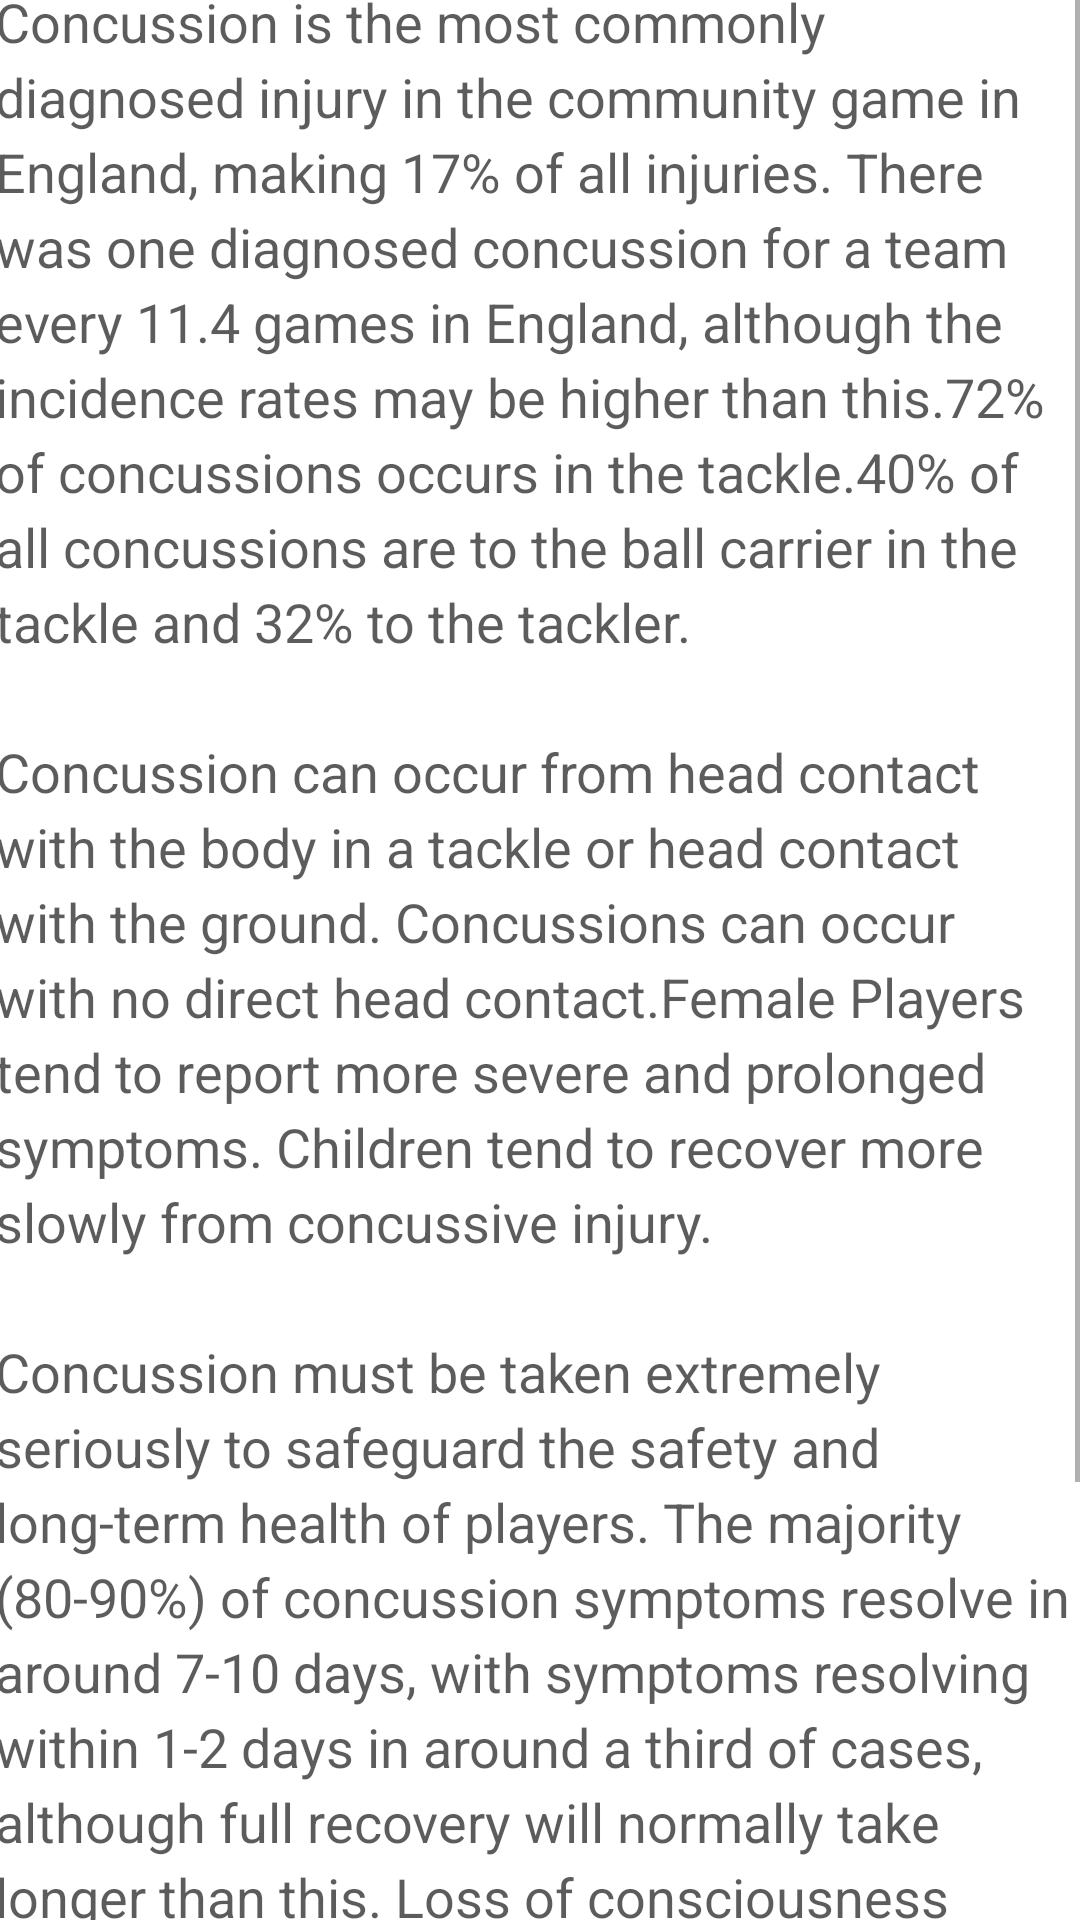

This screen was rendered from an Android layout file. Write that file and the resources it references.
<!-- AndroidManifest.xml: application theme Theme.LOTGHack2021 -->
<!-- res/layout/activity_further_info.xml -->
<?xml version="1.0" encoding="utf-8"?>

<androidx.constraintlayout.widget.ConstraintLayout xmlns:android="http://schemas.android.com/apk/res/android"
    xmlns:app="http://schemas.android.com/apk/res-auto"
    xmlns:tools="http://schemas.android.com/tools"
    android:layout_width="match_parent"
    android:layout_height="match_parent"
    tools:context=".furtherInfo">

    <TextView
        android:id="@+id/textView"
        android:layout_width="364dp"
        android:layout_height="651dp"
        android:isScrollContainer="true"
        android:lineSpacingExtra="4sp"
        android:scrollbarStyle="outsideInset"
        android:scrollbars="vertical"
        android:text="@string/furtherInfo"
        android:textAppearance="@style/TextAppearance.AppCompat.Body1"
        android:textColor="#A3000000"
        android:textSize="18sp"
        app:layout_constraintBottom_toBottomOf="parent"
        app:layout_constraintEnd_toEndOf="parent"
        app:layout_constraintStart_toStartOf="parent"
        app:layout_constraintTop_toTopOf="parent" />

</androidx.constraintlayout.widget.ConstraintLayout>
<!-- resources referenced by this layout -->
<resources>
  <string name="furtherInfo">
          Concussion is the most commonly diagnosed injury in the community game in England, making
          17% of all injuries. There was one diagnosed concussion for a team every 11.4 games in
          England, although the incidence rates may be higher than this.72% of concussions occurs in
          the tackle.40% of all concussions are to the ball carrier in the tackle and 32% to the
          tackler.\n\nConcussion can occur from head contact with the body in a tackle or head contact
          with the ground. Concussions can occur with no direct head contact.Female Players tend to
          report more severe and prolonged symptoms. Children tend to recover more slowly from
          concussive injury.\n\nConcussion must be taken extremely seriously to safeguard the safety
          and long-term health of players. The majority (80-90%) of concussion symptoms resolve in
          around 7-10 days, with symptoms resolving within 1-2 days in around a third of cases,
          although full recovery will normally take longer than this. Loss of consciousness occurs
          in only 10-15% of concussions.\n\nHeadguards, gumshields and other protective equipment do not
          protect against concussions. Concussion can occur in a game or at training. The onset of
          the effects of concussion maybe delayed for up to 24–48 hours.
      </string>
  <style name="Theme.LOTGHack2021" parent="Theme.MaterialComponents.DayNight.DarkActionBar">
          
          <item name="colorPrimary">@color/purple_500</item>
          <item name="colorPrimaryVariant">@color/purple_700</item>
          <item name="colorOnPrimary">@color/white</item>
          
          <item name="colorSecondary">@color/teal_200</item>
          <item name="colorSecondaryVariant">@color/teal_700</item>
          <item name="colorOnSecondary">@color/black</item>
          
          <item name="android:statusBarColor" tools:targetApi="l">?attr/colorPrimaryVariant</item>
          
      </style>
  <color name="purple_500">#FF6200EE</color>
  <color name="purple_700">#FF3700B3</color>
  <color name="white">#FFFFFFFF</color>
  <color name="teal_200">#FF03DAC5</color>
  <color name="teal_700">#FF018786</color>
  <color name="black">#FF000000</color>
</resources>
